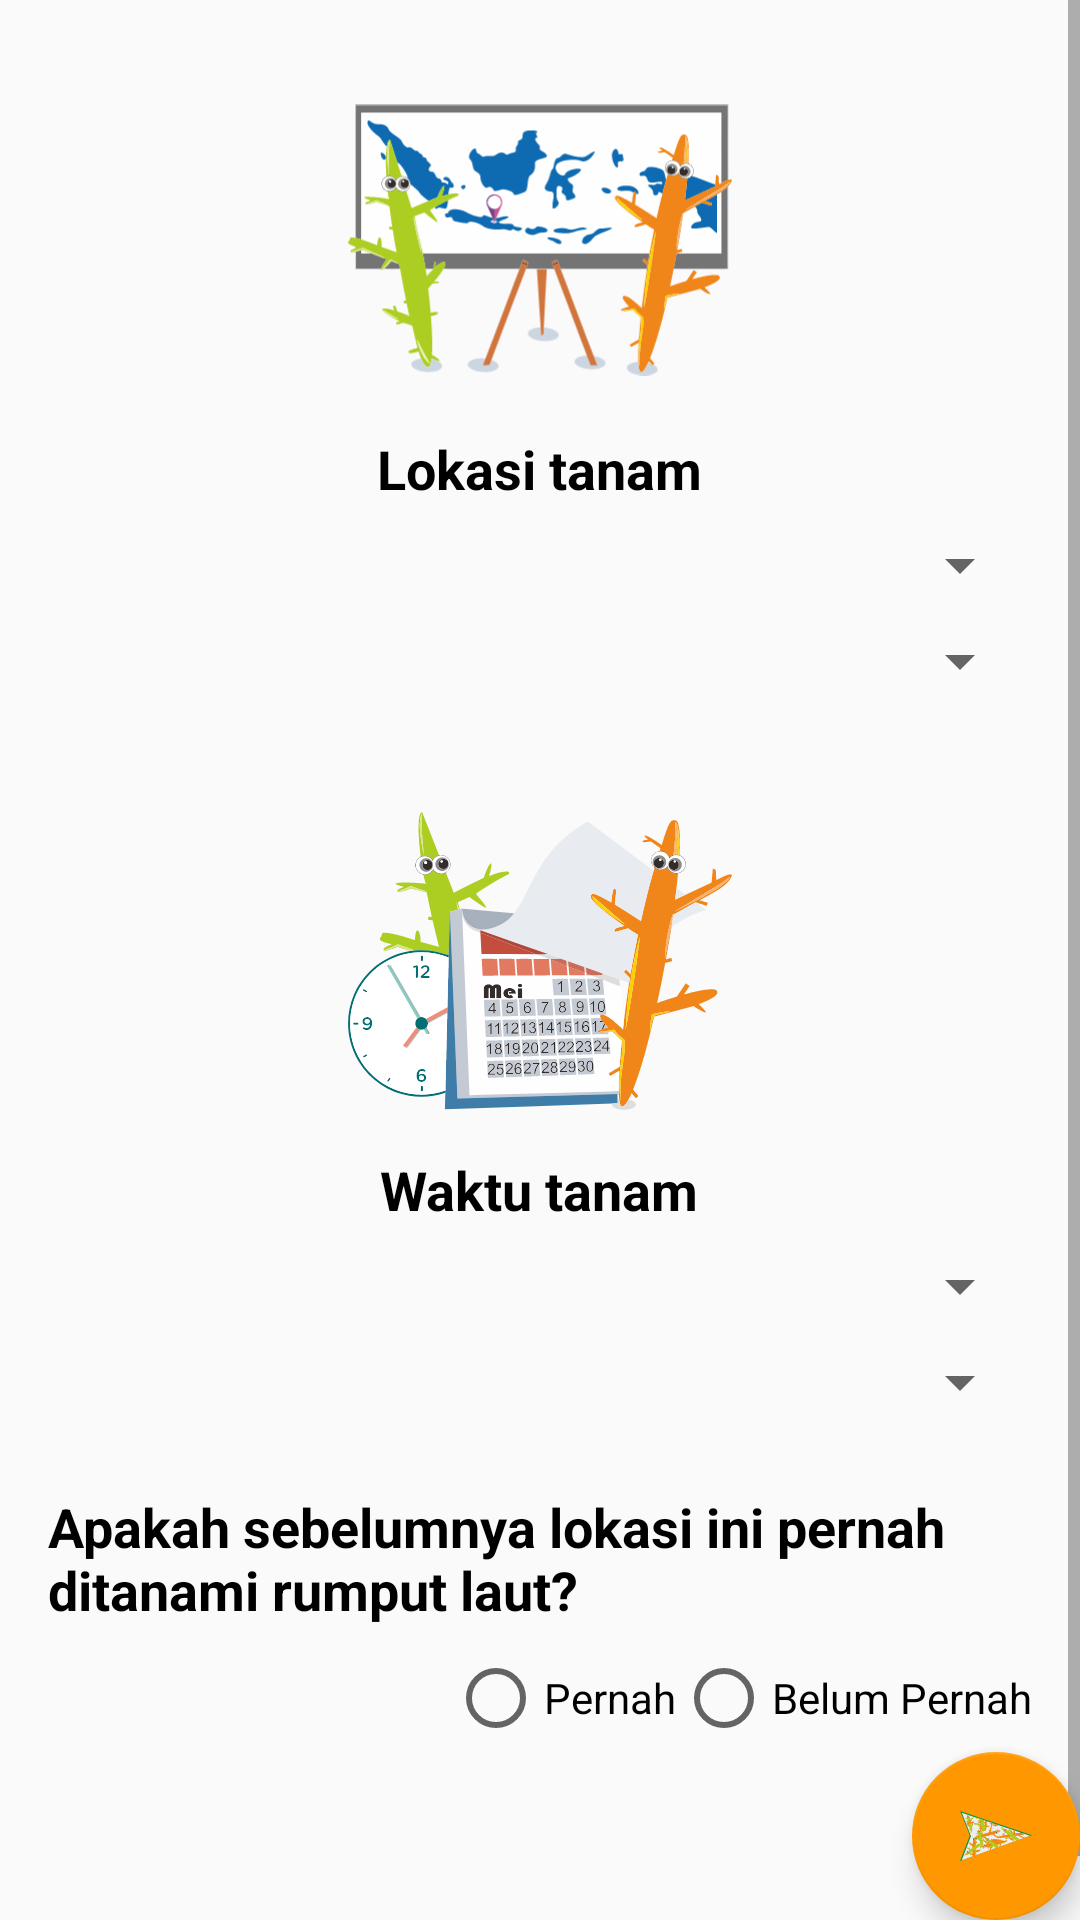

Android layout source for this screen:
<!-- AndroidManifest.xml: application theme AppTheme -->
<!-- res/layout/activity_main.xml -->
<?xml version="1.0" encoding="utf-8"?>
<android.support.design.widget.CoordinatorLayout xmlns:android="http://schemas.android.com/apk/res/android"
    xmlns:tools="http://schemas.android.com/tools"
    xmlns:app="http://schemas.android.com/apk/res-auto"
    android:id="@+id/activity_main"
    android:layout_width="match_parent"
    android:layout_height="match_parent"
    tools:context="com.ailynx.pekatala.activity.MainActivity">

    <ScrollView
        android:layout_width="match_parent"
        android:layout_height="wrap_content"
        >

        <LinearLayout
            android:layout_width="match_parent"
            android:layout_height="wrap_content"
            android:orientation="vertical"
            android:paddingLeft="16dp"
            android:paddingRight="16dp"
            android:paddingTop="16dp"
            android:paddingBottom="64dp"
            >
            <LinearLayout
                android:layout_width="match_parent"
                android:layout_height="wrap_content"
                android:orientation="vertical"
                android:layout_marginBottom="16dp"
                >
                <ImageView
                    android:layout_width="128dp"
                    android:layout_height="128dp"
                    android:src="@drawable/logo_tempat"
                    android:layout_gravity="center_horizontal"
                    />
                <TextView
                    android:layout_width="wrap_content"
                    android:layout_height="wrap_content"
                    android:text="Lokasi tanam"
                    android:textSize="18sp"
                    android:layout_marginBottom="8dp"
                    android:textColor="@android:color/primary_text_light"
                    android:textStyle="bold"
                    android:layout_gravity="center_horizontal"
                    />
                <Spinner
                    android:id="@+id/spinner_provinsi"
                    android:layout_width="match_parent"
                    android:layout_height="wrap_content"
                    android:layout_marginBottom="8dp">

                </Spinner>
                <Spinner
                    android:id="@+id/spinner_kota_kabupaten"
                    android:layout_width="match_parent"
                    android:layout_height="wrap_content"
                    android:layout_marginBottom="8dp">

                </Spinner>
            </LinearLayout>
            <LinearLayout
                android:layout_width="match_parent"
                android:layout_height="wrap_content"
                android:orientation="vertical"
                android:layout_marginBottom="16dp"
                >
                <ImageView
                    android:layout_width="128dp"
                    android:layout_height="128dp"
                    android:src="@drawable/logo_time"
                    android:layout_gravity="center_horizontal"
                    />
                <TextView
                    android:layout_width="wrap_content"
                    android:layout_height="wrap_content"
                    android:layout_gravity="center_horizontal"
                    android:text="Waktu tanam"
                    android:textSize="18sp"
                    android:layout_marginBottom="8dp"
                    android:textColor="@android:color/primary_text_light"
                    android:textStyle="bold"
                    />
                <Spinner
                    android:id="@+id/spinner_bulan"
                    android:layout_width="match_parent"
                    android:layout_height="wrap_content"
                    android:layout_marginBottom="8dp">

                </Spinner>
                <Spinner
                    android:id="@+id/spinner_waktu"
                    android:layout_width="match_parent"
                    android:layout_height="wrap_content"
                    android:layout_marginBottom="8dp">

                </Spinner>
            </LinearLayout>
            <LinearLayout
                android:layout_width="match_parent"
                android:layout_height="wrap_content"
                android:orientation="vertical"
                android:layout_marginBottom="16dp"
                >
                <TextView
                    android:layout_width="wrap_content"
                    android:layout_height="wrap_content"
                    android:text="Apakah sebelumnya lokasi ini pernah ditanami rumput laut?"
                    android:layout_marginBottom="8dp"
                    android:textSize="18sp"
                    android:textColor="@android:color/primary_text_light"
                    android:textStyle="bold"
                    />
                <RadioGroup
                    android:layout_width="wrap_content"
                    android:layout_height="wrap_content"
                    android:orientation="horizontal"
                    android:layout_gravity="end">

                    <RadioButton
                        android:id="@+id/radio_tanam_pernah"
                        android:layout_width="wrap_content"
                        android:layout_height="wrap_content"
                        android:text="Pernah"/>
                    <RadioButton
                        android:id="@+id/radio_tanam_tdkpernah"
                        android:layout_width="wrap_content"
                        android:layout_height="wrap_content"
                        android:text="Belum Pernah"
                        />
                </RadioGroup>
            </LinearLayout>
        </LinearLayout>
    </ScrollView>

    <android.support.design.widget.FloatingActionButton
        android:id="@+id/fab_main"
        android:layout_width="wrap_content"
        android:layout_height="wrap_content"
        android:layout_gravity="bottom|end"
        app:fabSize="normal"
        android:src="@drawable/logo_tombol"
        android:layout_marginBottom="@dimen/activity_vertical_margin"
        android:layout_marginRight="@dimen/activity_horizontal_margin"
        />

</android.support.design.widget.CoordinatorLayout>
<!-- resources referenced by this layout -->
<resources>
  <!-- drawable logo_tempat: vector/xml drawable (drawable, 89872 chars, omitted) -->
  <!-- drawable logo_time: vector/xml drawable (drawable, 158046 chars, omitted) -->
  <!-- drawable logo_tombol: vector/xml drawable (drawable, 200120 chars, omitted) -->
  <style name="AppTheme" parent="Theme.AppCompat.Light.DarkActionBar">
          
          <item name="colorPrimary">@color/colorPrimary</item>
          <item name="colorPrimaryDark">@color/colorPrimaryDark</item>
          <item name="colorAccent">@color/colorAccent</item>
      </style>
  <color name="colorPrimary">#4CAF50</color>
  <color name="colorPrimaryDark">#388E3C</color>
  <color name="colorAccent">#FF9800</color>
</resources>
